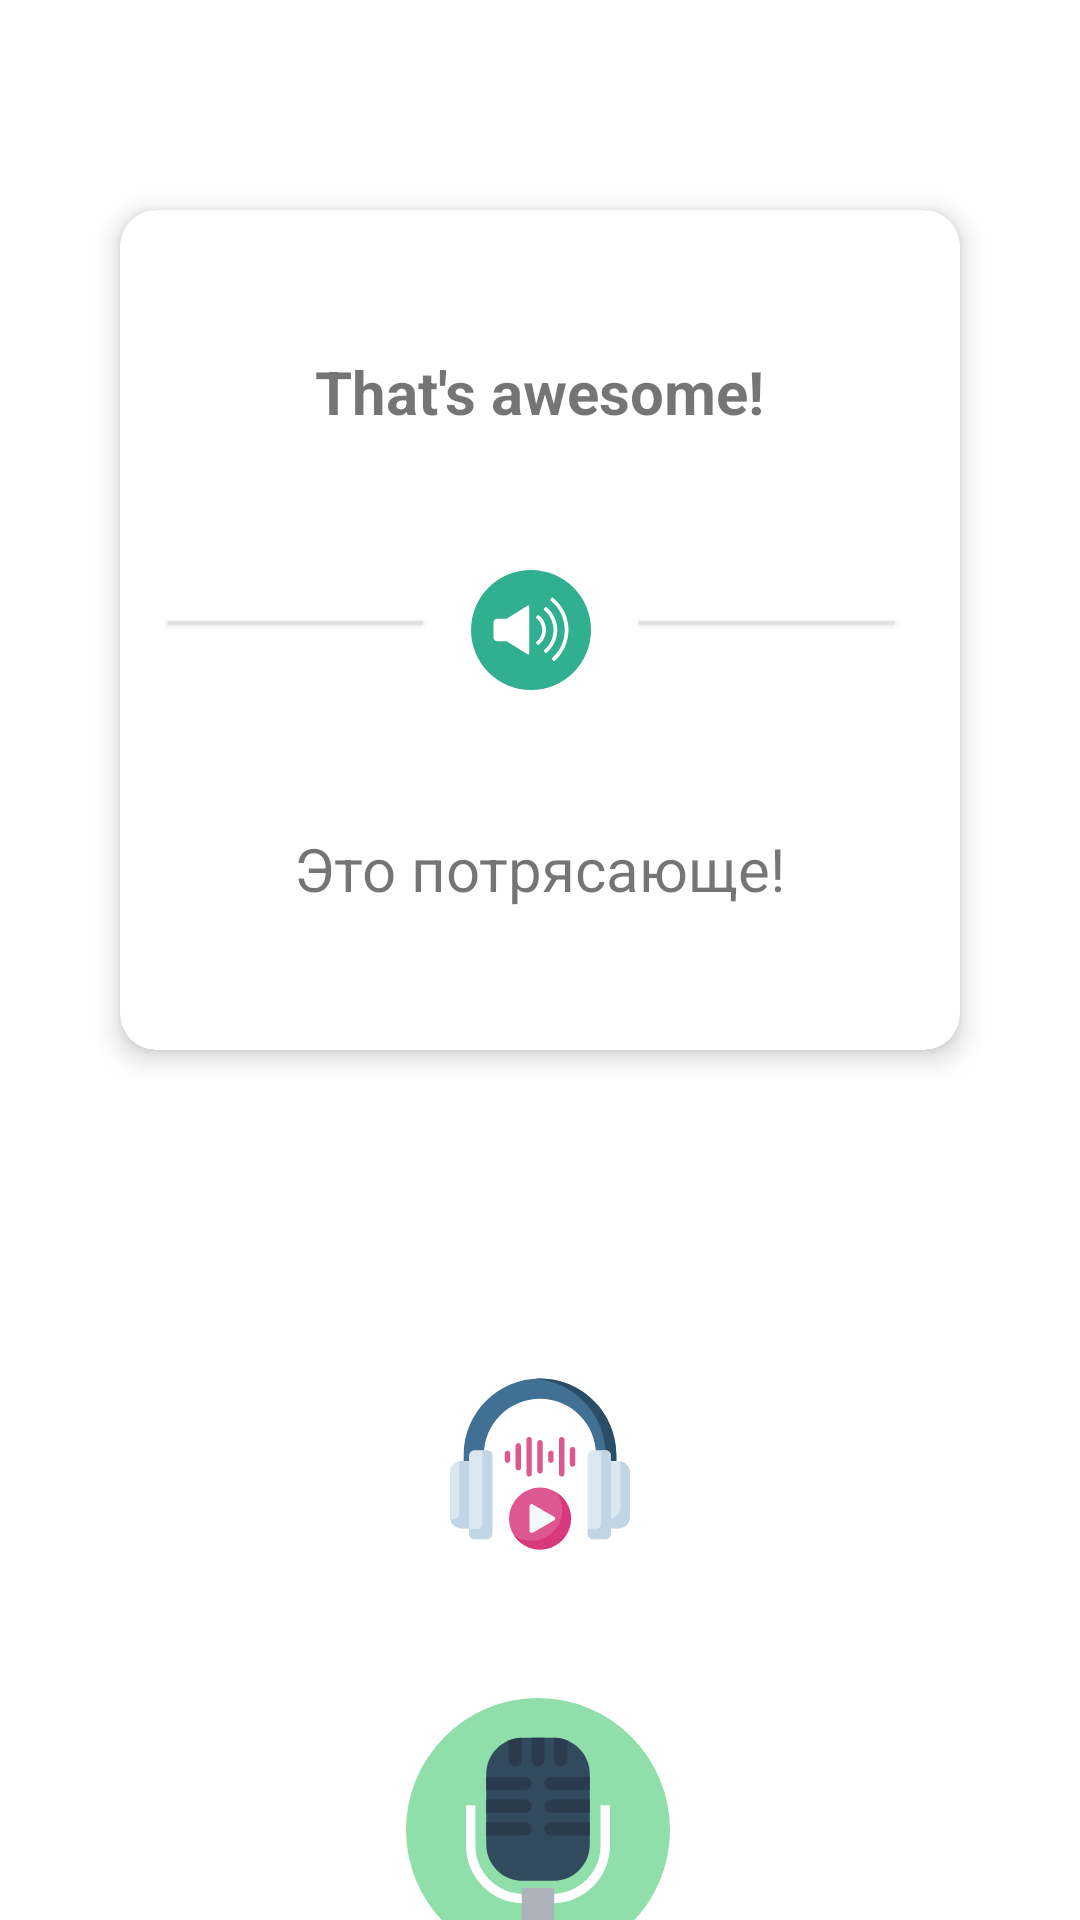

The Android layout XML behind this screen, and the referenced resources:
<!-- AndroidManifest.xml: application theme Theme.EasyEnglish -->
<!-- res/layout/fragment_speaking.xml -->
<?xml version="1.0" encoding="utf-8"?>
<androidx.constraintlayout.widget.ConstraintLayout xmlns:android="http://schemas.android.com/apk/res/android"
    xmlns:app="http://schemas.android.com/apk/res-auto"
    xmlns:tools="http://schemas.android.com/tools"
    android:layout_width="match_parent"
    android:layout_height="match_parent"
    tools:context=".SpeakingFragment">

    <LinearLayout
        android:layout_width="300dp"
        android:layout_height="300dp"
        android:layout_marginTop="60dp"
        app:layout_constraintEnd_toEndOf="parent"
        app:layout_constraintStart_toStartOf="parent"
        app:layout_constraintTop_toTopOf="parent">

        <androidx.cardview.widget.CardView
            android:layout_width="match_parent"
            android:layout_height="match_parent"
            android:layout_margin="10dp"
            app:cardCornerRadius="12dp"
            app:cardElevation="5dp">

            <LinearLayout
                android:layout_width="match_parent"
                android:layout_height="match_parent"
                android:gravity="center"
                android:orientation="vertical">

                <TextView
                    android:id="@+id/english_text_1"
                    android:layout_width="wrap_content"
                    android:layout_height="wrap_content"
                    android:padding="30dp"
                    android:text="@string/awesome"
                    android:textSize="20sp"
                    android:textStyle="bold" />

                <RelativeLayout
                    android:layout_width="match_parent"
                    android:layout_height="wrap_content"
                    android:orientation="horizontal">

                    <LinearLayout
                        android:id="@+id/stripe_left"
                        android:layout_width="85dp"
                        android:layout_height="1dp"
                        android:layout_marginStart="16dp"
                        android:layout_marginTop="33dp"
                        android:layout_marginEnd="16dp"
                        android:background="@color/grey"
                        android:elevation="1dp"
                        android:orientation="horizontal" />

                    <ImageButton
                        android:id="@+id/text_to_speech_btn"
                        android:layout_width="wrap_content"
                        android:layout_height="wrap_content"
                        android:layout_marginTop="16dp"
                        android:layout_marginBottom="16dp"
                        android:layout_toEndOf="@id/stripe_left"
                        android:background="@color/white"
                        android:src="@drawable/ic_icon_make_sound" />

                    <LinearLayout
                        android:id="@+id/stripe_right"
                        android:layout_width="85dp"
                        android:layout_height="1dp"
                        android:layout_marginStart="16dp"
                        android:layout_marginTop="33dp"
                        android:layout_marginEnd="16dp"
                        android:layout_toEndOf="@id/text_to_speech_btn"
                        android:background="@color/grey"
                        android:elevation="1dp"
                        android:orientation="horizontal" />

                </RelativeLayout>

                <TextView
                    android:layout_width="wrap_content"
                    android:layout_height="wrap_content"
                    android:padding="30dp"
                    android:text="@string/awesome_russian"
                    android:textSize="20sp"
                    android:textStyle="normal" />

            </LinearLayout>

        </androidx.cardview.widget.CardView>

    </LinearLayout>

    <ImageView
        android:id="@+id/start_recording_btn"
        android:layout_width="88dp"
        android:layout_height="120dp"
        android:layout_marginTop="550dp"
        android:src="@drawable/ic_microphone_svgrepo_com"
        app:layout_constraintEnd_toEndOf="parent"
        app:layout_constraintHorizontal_bias="0.498"
        app:layout_constraintStart_toStartOf="parent"
        app:layout_constraintTop_toTopOf="parent" />

    <ImageButton
        android:id="@+id/play_btn"
        android:layout_width="wrap_content"
        android:layout_height="wrap_content"
        android:layout_marginBottom="32dp"
        android:background="@color/white"
        android:src="@drawable/ic_listening"
        android:text="play"
        app:layout_constraintBottom_toTopOf="@+id/start_recording_btn"
        app:layout_constraintEnd_toEndOf="parent"
        app:layout_constraintStart_toStartOf="parent" />

</androidx.constraintlayout.widget.ConstraintLayout>
<!-- resources referenced by this layout -->
<resources>
  <color name="grey">#E0E0E0</color>
  <color name="white">#FFFFFFFF</color>
  <!-- drawable ic_icon_make_sound (drawable) -->
  <vector xmlns:android="http://schemas.android.com/apk/res/android"
      android:width="40dp"
      android:height="40dp"
      android:viewportWidth="128"
      android:viewportHeight="128">
    <path
        android:pathData="M64,64m-64,0a64,64 0,1 1,128 0a64,64 0,1 1,-128 0"
        android:fillColor="#31AF91"/>
    <path
        android:pathData="M60.5,38L38,52H28c-2.2,0 -4,1.8 -4,4v16c0,2.2 1.8,4 4,4h10l22.5,14c0.6,0.5 1.5,0 1.5,-0.8V38.8C62,38.1 61.2,37.6 60.5,38z"
        android:fillColor="#FFFFFF"/>
    <path
        android:pathData="M87.7,96.8l-1.3,-1.5c-0.4,-0.4 -0.3,-1 0.1,-1.4C95.1,86.3 100,75.5 100,64c0,-11.8 -5.1,-22.9 -14.1,-30.5c-0.2,-0.1 -0.5,-0.4 -0.9,-0.7s-0.5,-0.9 -0.2,-1.3l1.1,-1.7c0.3,-0.5 1,-0.6 1.4,-0.2c0.5,0.4 1,0.8 1,0.8C98.3,38.8 104,51 104,64c0,12.6 -5.4,24.6 -14.8,33C88.7,97.3 88.1,97.3 87.7,96.8z"
        android:fillColor="#FFFFFF"/>
    <path
        android:pathData="M79.1,88.3l-1.2,-1.6c-0.3,-0.4 -0.3,-1 0.2,-1.4C84.4,80 88,72.3 88,64s-3.6,-16 -10,-21.3c-0.4,-0.3 -0.5,-1 -0.2,-1.4l1.2,-1.6c0.3,-0.4 1,-0.5 1.4,-0.2C87.8,45.7 92,54.5 92,64s-4.2,18.3 -11.5,24.4C80.1,88.8 79.5,88.7 79.1,88.3z"
        android:fillColor="#FFFFFF"/>
    <path
        android:pathData="M69.6,78.2c-0.4,-0.4 -0.3,-1.1 0.1,-1.4c4,-3.1 6.3,-7.8 6.3,-12.7c0,-5.1 -2.3,-9.8 -6.3,-12.7c-0.4,-0.3 -0.5,-1 -0.2,-1.4l1.3,-1.5c0.3,-0.4 0.9,-0.5 1.4,-0.2C77.1,51.8 80,57.7 80,64c0,6.1 -2.9,11.9 -7.7,15.8c-0.4,0.3 -1,0.3 -1.4,-0.1L69.6,78.2z"
        android:fillColor="#FFFFFF"/>
  </vector>
  <!-- drawable ic_listening: vector/xml drawable (drawable, 4735 chars, omitted) -->
  <!-- drawable ic_microphone_svgrepo_com: vector/xml drawable (drawable, 2698 chars, omitted) -->
  <string name="awesome">That"'"s awesome!</string>
  <string name="awesome_russian">Это потрясающе!</string>
  <style name="Theme.EasyEnglish" parent="Theme.MaterialComponents.DayNight.NoActionBar">
          
          <item name="colorPrimary">@color/green</item>
          <item name="colorPrimaryVariant">@color/green</item>
          <item name="colorOnPrimary">@color/white</item>
          
          <item name="colorSecondary">@color/teal_200</item>
          <item name="colorSecondaryVariant">@color/teal_700</item>
          <item name="colorOnSecondary">@color/black</item>
          
          <item name="android:statusBarColor" tools:targetApi="l">?attr/colorPrimaryVariant</item>
          
      </style>
  <color name="green">#64DD17</color>
  <color name="teal_200">#FF03DAC5</color>
  <color name="teal_700">#FF018786</color>
  <color name="black">#FF000000</color>
</resources>
